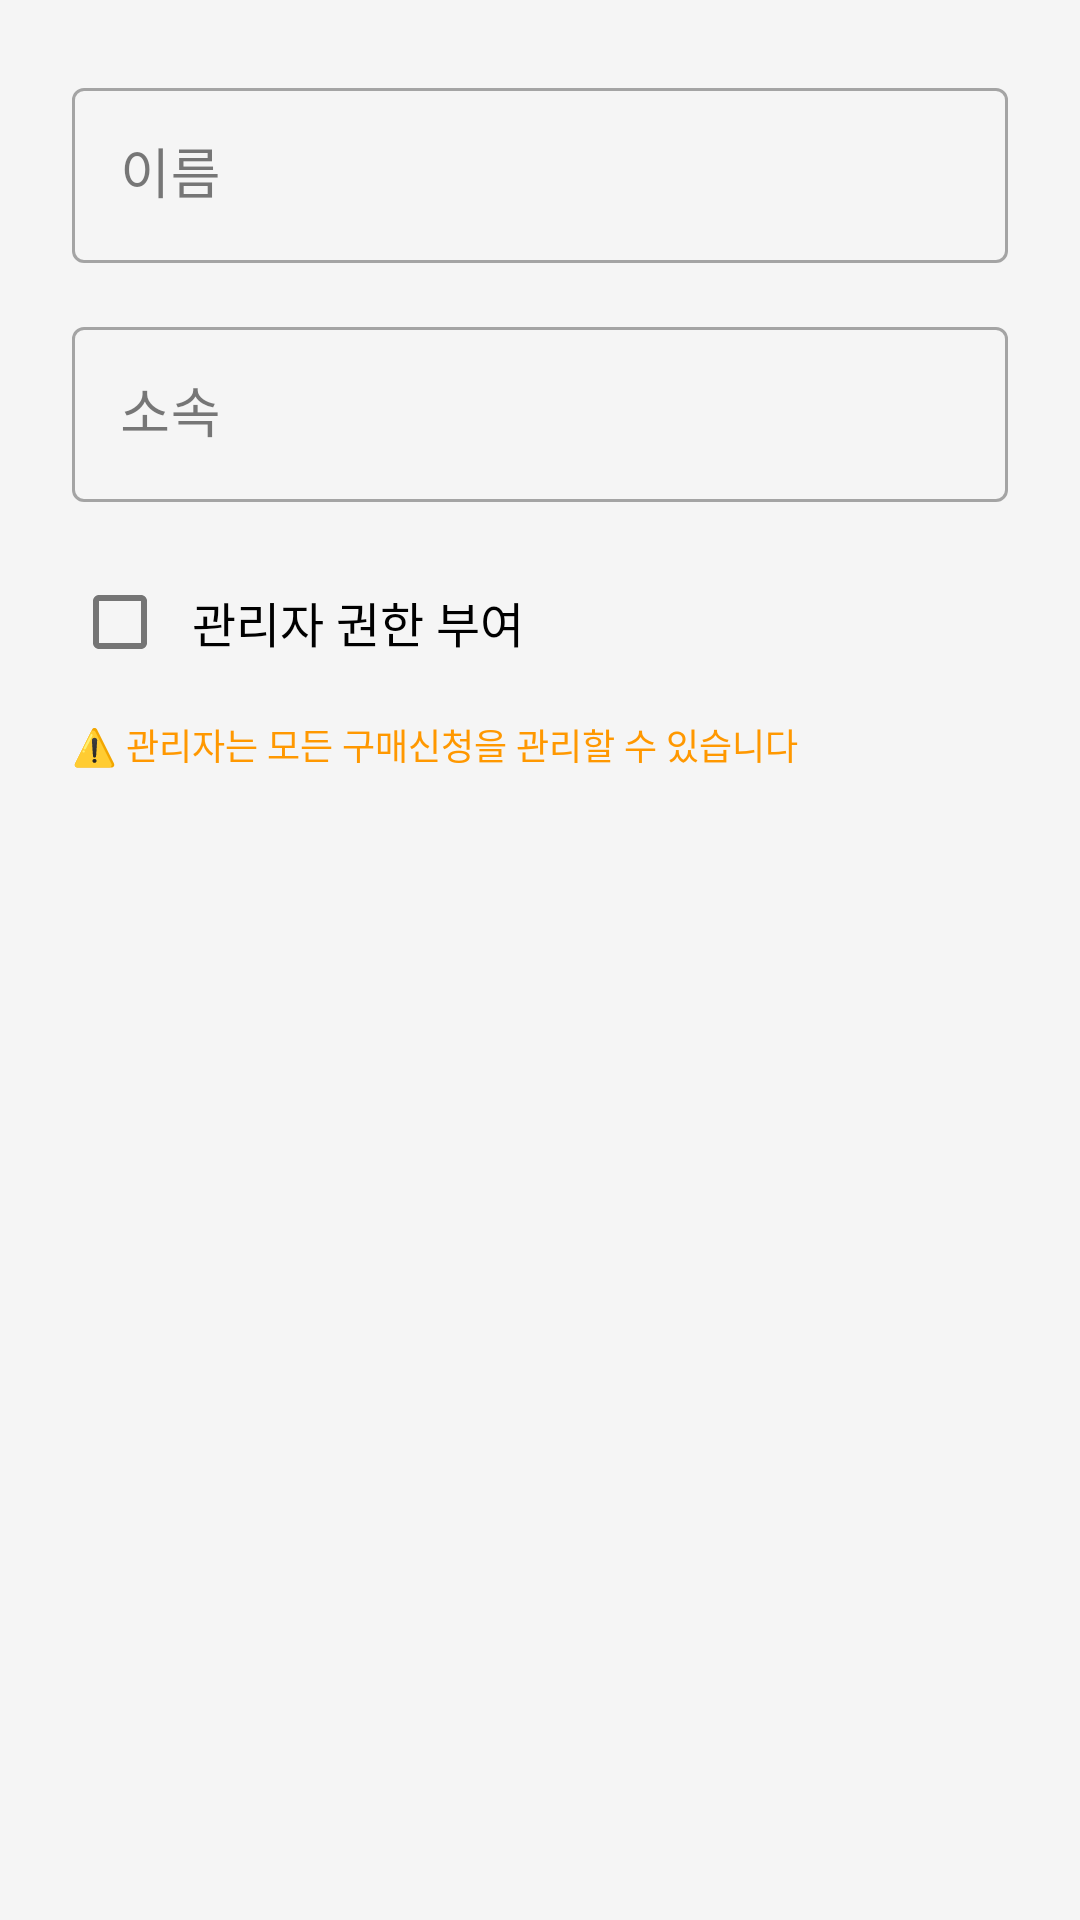

Reconstruct the res/layout file that produces this screen, plus the resources it refers to.
<!-- AndroidManifest.xml: application theme Theme.PurchaseRequest -->
<!-- res/layout/dialog_edit_user.xml -->
<?xml version="1.0" encoding="utf-8"?>
<LinearLayout xmlns:android="http://schemas.android.com/apk/res/android"
    android:layout_width="match_parent"
    android:layout_height="wrap_content"
    android:orientation="vertical"
    android:padding="24dp">

    
    <com.google.android.material.textfield.TextInputLayout
        android:layout_width="match_parent"
        android:layout_height="wrap_content"
        android:layout_marginBottom="16dp"
        style="@style/Widget.MaterialComponents.TextInputLayout.OutlinedBox">

        <com.google.android.material.textfield.TextInputEditText
            android:id="@+id/etUserName"
            android:layout_width="match_parent"
            android:layout_height="wrap_content"
            android:hint="이름"
            android:inputType="textPersonName"
            android:maxLines="1" />

    </com.google.android.material.textfield.TextInputLayout>

    
    <com.google.android.material.textfield.TextInputLayout
        android:layout_width="match_parent"
        android:layout_height="wrap_content"
        android:layout_marginBottom="16dp"
        style="@style/Widget.MaterialComponents.TextInputLayout.OutlinedBox">

        <com.google.android.material.textfield.TextInputEditText
            android:id="@+id/etUserDepartment"
            android:layout_width="match_parent"
            android:layout_height="wrap_content"
            android:hint="소속"
            android:inputType="text"
            android:maxLines="1" />

    </com.google.android.material.textfield.TextInputLayout>

    
    <CheckBox
        android:id="@+id/cbIsAdmin"
        android:layout_width="match_parent"
        android:layout_height="wrap_content"
        android:text="관리자 권한 부여"
        android:textSize="16sp"
        android:padding="8dp" />

    <TextView
        android:layout_width="match_parent"
        android:layout_height="wrap_content"
        android:text="⚠️ 관리자는 모든 구매신청을 관리할 수 있습니다"
        android:textSize="12sp"
        android:textColor="@color/warning_color"
        android:layout_marginTop="8dp" />

</LinearLayout>
<!-- resources referenced by this layout -->
<resources>
  <color name="warning_color">#FF9800</color>
  <style name="Theme.PurchaseRequest" parent="Theme.MaterialComponents.DayNight.DarkActionBar">
          
          <item name="colorPrimary">@color/primary_color</item>
          <item name="colorPrimaryVariant">@color/success_color</item>
          <item name="colorOnPrimary">@color/white</item>
  
          
          <item name="colorSecondary">@color/secondary_color</item>
          <item name="colorSecondaryVariant">@color/info_color</item>
          <item name="colorOnSecondary">@color/white</item>
  
          
          <item name="android:colorBackground">@color/background_light</item>
          <item name="colorSurface">@color/background_white</item>
          <item name="colorOnBackground">@color/text_primary</item>
          <item name="colorOnSurface">@color/text_primary</item>
  
          
          <item name="android:statusBarColor">@color/primary_color</item>
          <item name="android:windowLightStatusBar">false</item>
          <item name="android:navigationBarColor">@color/background_white</item>
          <item name="android:windowLightNavigationBar" tools:targetApi="27">true</item>
  
          
          <item name="colorError">@color/error_color</item>
          <item name="colorOnError">@color/white</item>
  
          
          <item name="android:textColorPrimary">@color/text_primary</item>
          <item name="android:textColorSecondary">@color/text_secondary</item>
          <item name="android:textColorHint">@color/text_hint</item>
  
          
          <item name="colorControlNormal">@color/text_secondary</item>
          <item name="colorControlActivated">@color/primary_color</item>
          <item name="colorControlHighlight">@color/primary_color</item>
  
          
          <item name="android:textSize">18sp</item>
  
          
          <item name="android:windowBackground">@color/background_light</item>
          <item name="android:windowContentTransitions">true</item>
      </style>
  <color name="primary_color">#4CAF50</color>
  <color name="success_color">#4CAF50</color>
  <color name="white">#FFFFFFFF</color>
  <color name="secondary_color">#2196F3</color>
  <color name="info_color">#2196F3</color>
  <color name="background_light">#F5F5F5</color>
  <color name="background_white">#FFFFFF</color>
  <color name="text_primary">#212121</color>
  <color name="error_color">#F44336</color>
  <color name="text_secondary">#757575</color>
  <color name="text_hint">#BDBDBD</color>
</resources>
